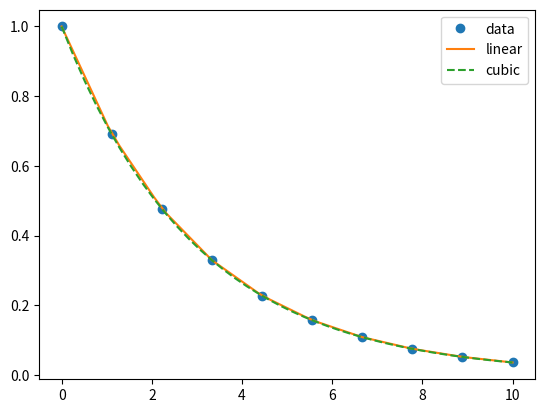

Recreate this plot in Python.
import numpy as np
import matplotlib.pyplot as plt
from scipy.interpolate import interp1d

x = np.linspace(0, 10, 10)
y = np.exp(-x/3.0)
f = interp1d(x, y)
f2 = interp1d(x, y, kind='cubic')
xnew = np.linspace(0, 10, 40)
plt.plot(x,y,'o',xnew,f(xnew),'-', xnew, f2(xnew),'--')
plt.legend(['data', 'linear', 'cubic'], loc='best')
plt.show()
